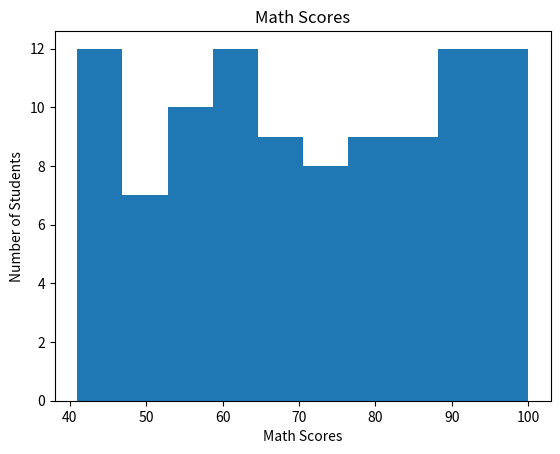
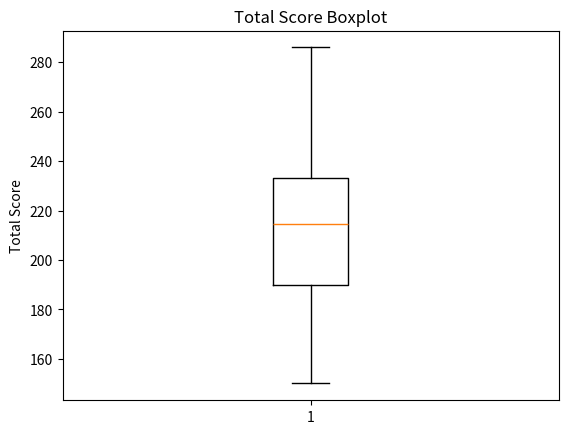

These charts were generated, in order, by the following Python code:
import pandas as pd
import numpy as np
import matplotlib.pyplot as plt

# Generate random data
np.random.seed(42)

data = {
    "ID": range(1, 101),
    "Math": np.random.randint(40, 101, 100),
    "Science": np.random.randint(40, 101, 100),
    "English": np.random.randint(40, 101, 100),
    "Grade": np.random.choice(["A", "B", "C"], 100)
}

df = pd.DataFrame(data)

# Add some missing marks
df.loc[5, "Math"] = np.nan
df.loc[20, "Science"] = np.nan
df.loc[50, "English"] = np.nan

print("Original Data:")
print(df.head())

# Fill missing marks with mean
df["Math"] = df["Math"].fillna(df["Math"].mean())
df["Science"] = df["Science"].fillna(df["Science"].mean())
df["English"] = df["English"].fillna(df["English"].mean())

# Encode Grade
mapping = {
    "A": 3,
    "B": 2,
    "C": 1
}

df["Grade_Encoded"] = df["Grade"].map(mapping)

print("\nAfter Handling Missing Values:")
print(df.head())

# Histogram of Math scores
plt.hist(df["Math"], bins=10)
plt.xlabel("Math Scores")
plt.ylabel("Number of Students")
plt.title("Math Scores")
plt.show()

# Calculate total score
df["Total"] = (
    df["Math"] +
    df["Science"] +
    df["English"]
)

# Boxplot
plt.boxplot(df["Total"])
plt.ylabel("Total Score")
plt.title("Total Score Boxplot")
plt.show()

# Detect unusually high/low total scores
Q1 = df["Total"].quantile(0.25)
Q3 = df["Total"].quantile(0.75)

IQR = Q3 - Q1

lower = Q1 - 1.5 * IQR
upper = Q3 + 1.5 * IQR

outliers = df[
    (df["Total"] < lower) |
    (df["Total"] > upper)
]

print("\nUnusual Students:")
print(outliers[["ID", "Total"]])

# Find which grade performed best
print("\nAverage Total Score by Grade:")
print(df.groupby("Grade")["Total"].mean())
